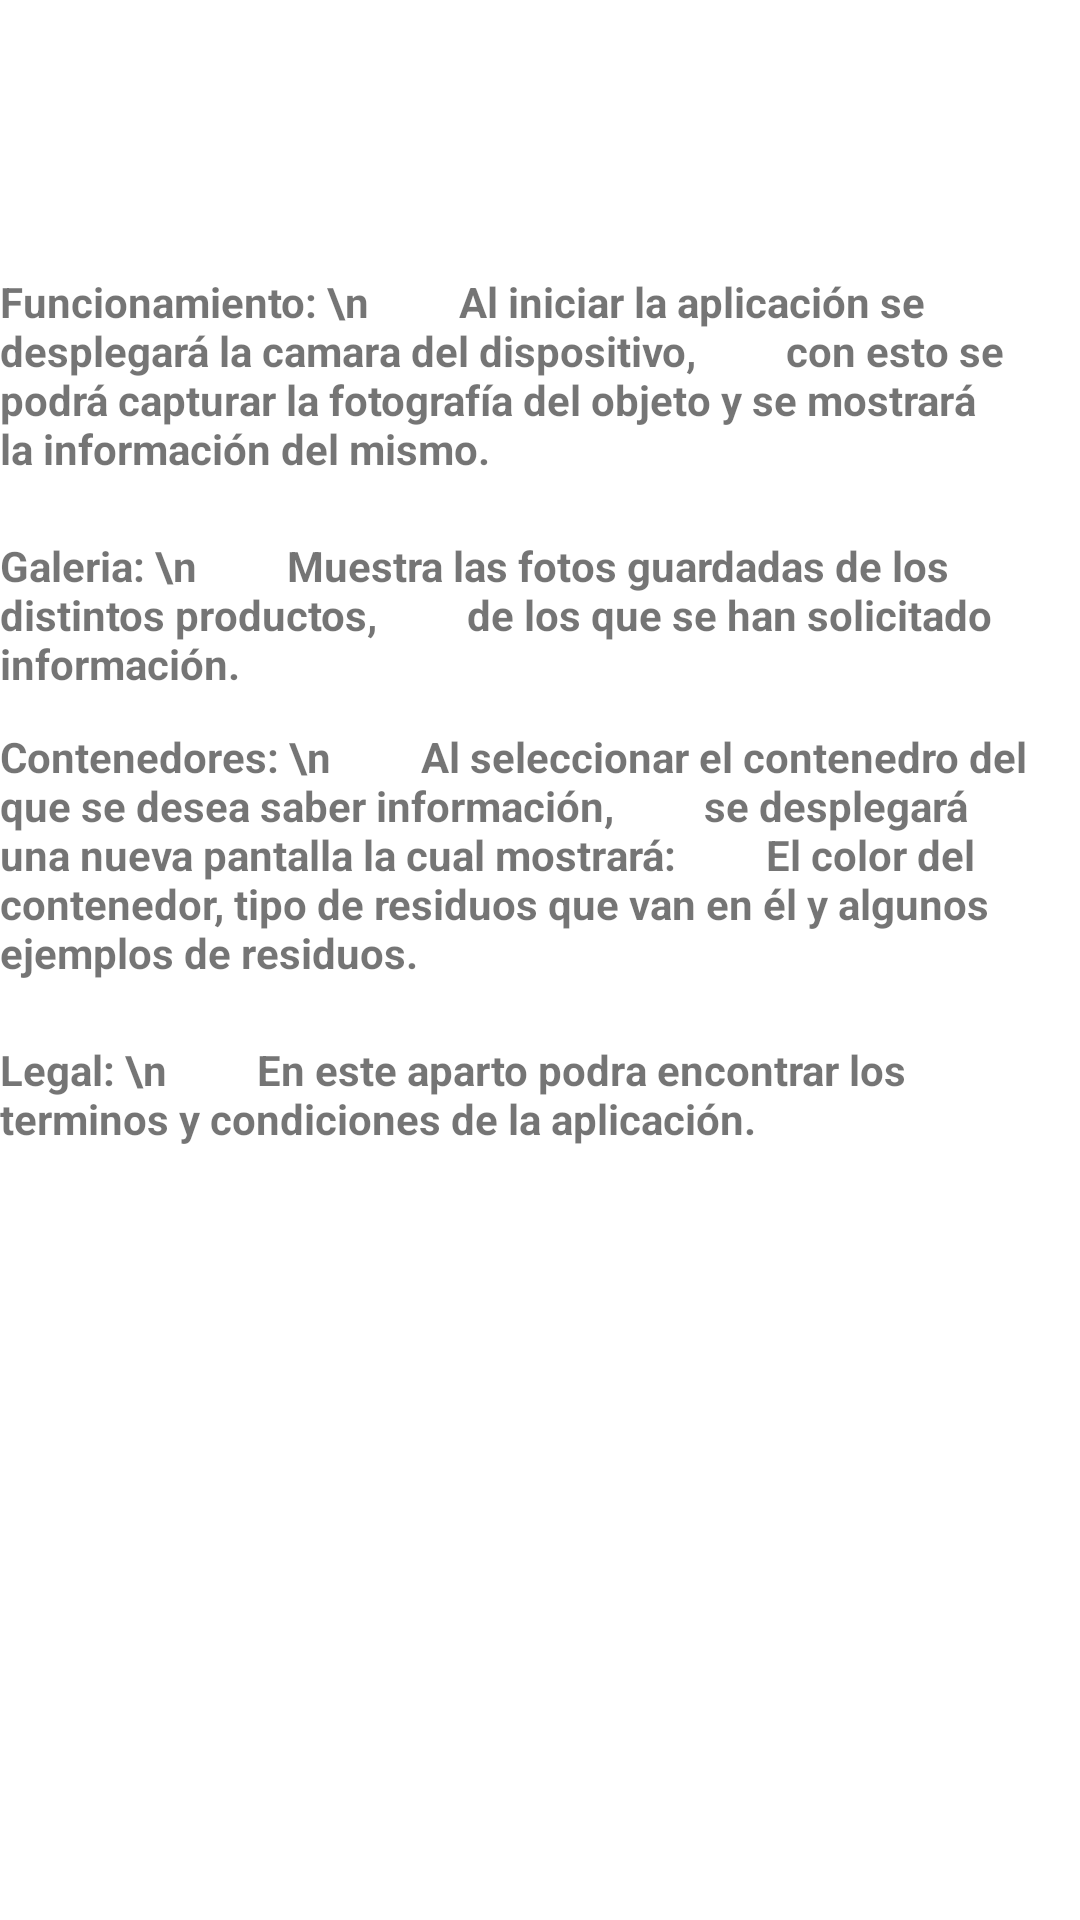

This screen was rendered from an Android layout file. Write that file and the resources it references.
<!-- AndroidManifest.xml: application theme Theme.Reciclador -->
<!-- res/layout/fragment_ayuda.xml -->
<?xml version="1.0" encoding="utf-8"?>
<androidx.constraintlayout.widget.ConstraintLayout xmlns:android="http://schemas.android.com/apk/res/android"
    xmlns:app="http://schemas.android.com/apk/res-auto"
    xmlns:tools="http://schemas.android.com/tools"
    android:layout_width="match_parent"
    android:layout_height="match_parent"
    tools:context=".ui.legal.Ayuda">

    

    <ImageView
        android:id="@+id/imagen_ic_ayuda"
        android:layout_width="109dp"
        android:layout_height="75dp"
        android:scaleType="centerInside"
        android:src="@drawable/ic_ayuda"
        app:layout_constraintEnd_toEndOf="parent"
        app:layout_constraintHorizontal_bias="0.5"
        app:layout_constraintStart_toStartOf="parent"
        tools:layout_editor_absoluteY="45dp" />


    <TextView
        android:id="@+id/ayuda_funcionamiento"
        android:layout_width="wrap_content"
        android:layout_height="wrap_content"
        android:layout_marginTop="16dp"
        android:text="Funcionamiento: \n
        Al iniciar la aplicación se desplegará la camara del dispositivo,
        con esto se podrá capturar la fotografía del objeto y se mostrará
        la información del mismo."
        android:textSize="14sp"
        android:textStyle="bold"
        app:layout_constraintEnd_toEndOf="parent"
        app:layout_constraintHorizontal_bias="0.0"
        app:layout_constraintStart_toStartOf="parent"
        app:layout_constraintTop_toBottomOf="@+id/imagen_ic_ayuda" />

    <TextView
        android:id="@+id/ayuda_galeria"
        android:layout_width="wrap_content"
        android:layout_height="wrap_content"
        android:layout_marginTop="20dp"
        android:text="Galeria: \n
        Muestra las fotos guardadas de los distintos productos,
        de los que se han solicitado información."
        android:textSize="14sp"
        android:textStyle="bold"
        app:layout_constraintTop_toBottomOf="@+id/ayuda_funcionamiento"
        tools:layout_editor_absoluteX="0dp" />

    <TextView
        android:id="@+id/ayuda_info_contenedores"
        android:layout_width="wrap_content"
        android:layout_height="wrap_content"
        android:layout_marginTop="12dp"
        android:text="Contenedores: \n
        Al seleccionar el contenedro del que se desea saber información,
        se desplegará una nueva pantalla la cual mostrará:
        El color del contenedor, tipo de residuos que van en él y algunos ejemplos de residuos."
        android:textSize="14sp"
        android:textStyle="bold"
        app:layout_constraintTop_toBottomOf="@+id/ayuda_galeria"
        tools:layout_editor_absoluteX="-16dp" />

    <TextView
        android:id="@+id/ayuda_legal"
        android:layout_width="wrap_content"
        android:layout_height="wrap_content"
        android:layout_marginTop="20dp"
        android:text="Legal: \n
        En este aparto podra encontrar los terminos y condiciones de la aplicación."
        android:textSize="14sp"
        android:textStyle="bold"
        app:layout_constraintTop_toBottomOf="@+id/ayuda_info_contenedores"
        tools:layout_editor_absoluteX="0dp" />

</androidx.constraintlayout.widget.ConstraintLayout>
<!-- resources referenced by this layout -->
<resources>
  <style name="Theme.Reciclador" parent="Theme.MaterialComponents.DayNight.DarkActionBar">
          
          <item name="colorPrimary">@color/purple_500</item>
          <item name="colorPrimaryVariant">@color/purple_700</item>
          <item name="colorOnPrimary">@color/white</item>
          
          <item name="colorSecondary">@color/teal_200</item>
          <item name="colorSecondaryVariant">@color/teal_700</item>
          <item name="colorOnSecondary">@color/black</item>
          
          <item name="android:statusBarColor">?attr/colorPrimaryVariant</item>
          
      </style>
  <color name="purple_500">#0886E6</color>
  <color name="purple_700">#FF3700B3</color>
  <color name="white">#FFFFFFFF</color>
  <color name="teal_200">#FF03DAC5</color>
  <color name="teal_700">#FF018786</color>
  <color name="black">#FF000000</color>
</resources>
